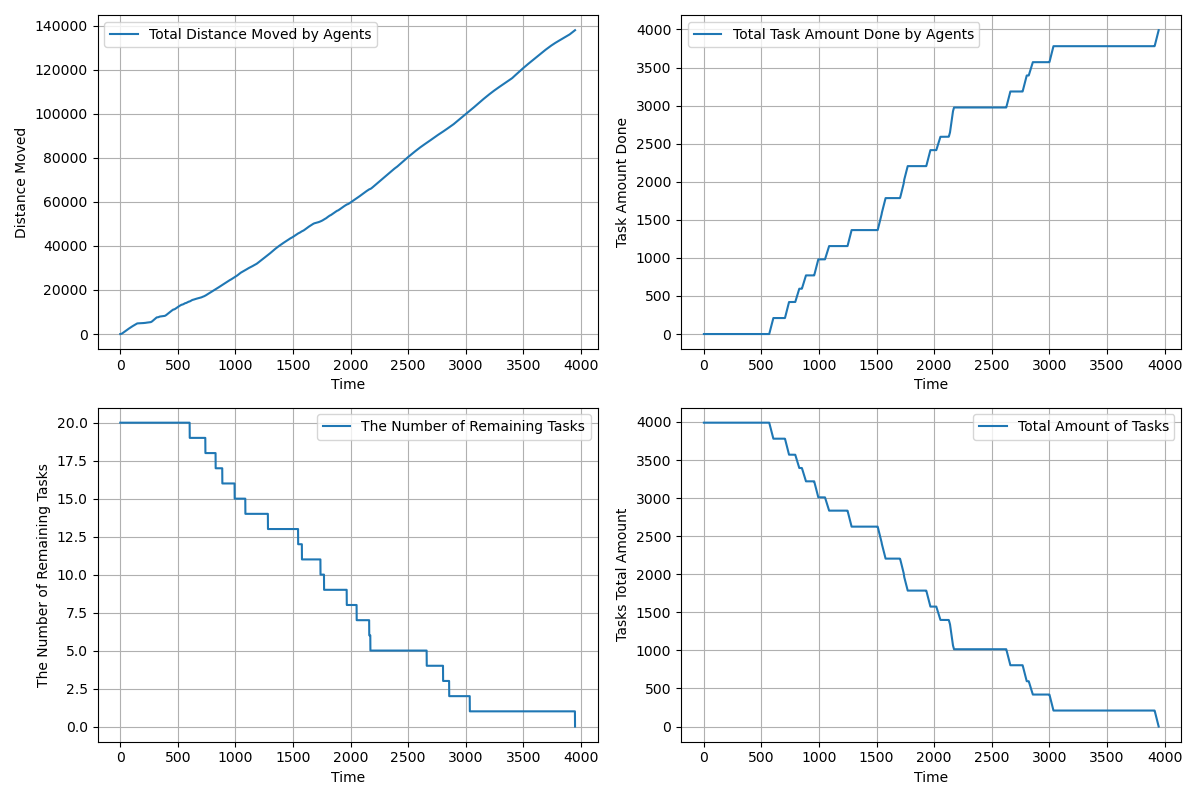

The file beside this chart, header and first rows:
time, agents_total_distance_moved, agents_total_task_amount_done, completed_tasks, remaining_tasks, tasks_total_amount_left
1.0, 2.5, 0.0, 0, 20, 3990
2.0, 4.65, 0.0, 0, 20, 3990
3.0, 7.199, 0.0, 0, 20, 3990
4.0, 11.75, 0.0, 0, 20, 3990
5.0, 18.3, 0.0, 0, 20, 3990
6.0, 26.84, 0.0, 0, 20, 3990
7.0, 37.39, 0.0, 0, 20, 3990
8.0, 49.94, 0.0, 0, 20, 3990
9.0, 64.49, 0.0, 0, 20, 3990
10.0, 81.04, 0.0, 0, 20, 3990
11.0, 99.58, 0.0, 0, 20, 3990
12.0, 120.1, 0.0, 0, 20, 3990
13.0, 142.7, 0.0, 0, 20, 3990
14.0, 167.2, 0.0, 0, 20, 3990
15.0, 193.8, 0.0, 0, 20, 3990
16.0, 222.3, 0.0, 0, 20, 3990
17.0, 252.9, 0.0, 0, 20, 3990
18.0, 285.4, 0.0, 0, 20, 3990
19.0, 320, 0.0, 0, 20, 3990
20.0, 356.5, 0.0, 0, 20, 3990
21.0, 395, 0.0, 0, 20, 3990
22.0, 435, 0.0, 0, 20, 3990
23.0, 474.9, 0.0, 0, 20, 3990
24.0, 514.8, 0.0, 0, 20, 3990
25.0, 553.8, 0.0, 0, 20, 3990
26.0, 592.8, 0.0, 0, 20, 3990
27.0, 631.8, 0.0, 0, 20, 3990
28.0, 670.8, 0.0, 0, 20, 3990
29.0, 709.8, 0.0, 0, 20, 3990
30.0, 748.8, 0.0, 0, 20, 3990
31.0, 787.8, 0.0, 0, 20, 3990
32.0, 826.8, 0.0, 0, 20, 3990
33.0, 865.8, 0.0, 0, 20, 3990
34.0, 904.8, 0.0, 0, 20, 3990
35.0, 943.8, 0.0, 0, 20, 3990
36.0, 982.8, 0.0, 0, 20, 3990
37.0, 1022, 0.0, 0, 20, 3990
38.0, 1061, 0.0, 0, 20, 3990
39.0, 1100, 0.0, 0, 20, 3990
40.0, 1139, 0.0, 0, 20, 3990
41.0, 1178, 0.0, 0, 20, 3990
42.0, 1217, 0.0, 0, 20, 3990
43.0, 1256, 0.0, 0, 20, 3990
44.0, 1295, 0.0, 0, 20, 3990
45.0, 1334, 0.0, 0, 20, 3990
46.0, 1373, 0.0, 0, 20, 3990
47.0, 1412, 0.0, 0, 20, 3990
48.0, 1451, 0.0, 0, 20, 3990
49.0, 1490, 0.0, 0, 20, 3990
50.0, 1529, 0.0, 0, 20, 3990
51.0, 1568, 0.0, 0, 20, 3990
52.0, 1607, 0.0, 0, 20, 3990
53.0, 1646, 0.0, 0, 20, 3990
54.0, 1685, 0.0, 0, 20, 3990
55.0, 1724, 0.0, 0, 20, 3990
56.0, 1763, 0.0, 0, 20, 3990
57.0, 1800, 0.0, 0, 20, 3990
58.0, 1837, 0.0, 0, 20, 3990
59.0, 1873, 0.0, 0, 20, 3990
60.0, 1909, 0.0, 0, 20, 3990
... 3,888 more rows
